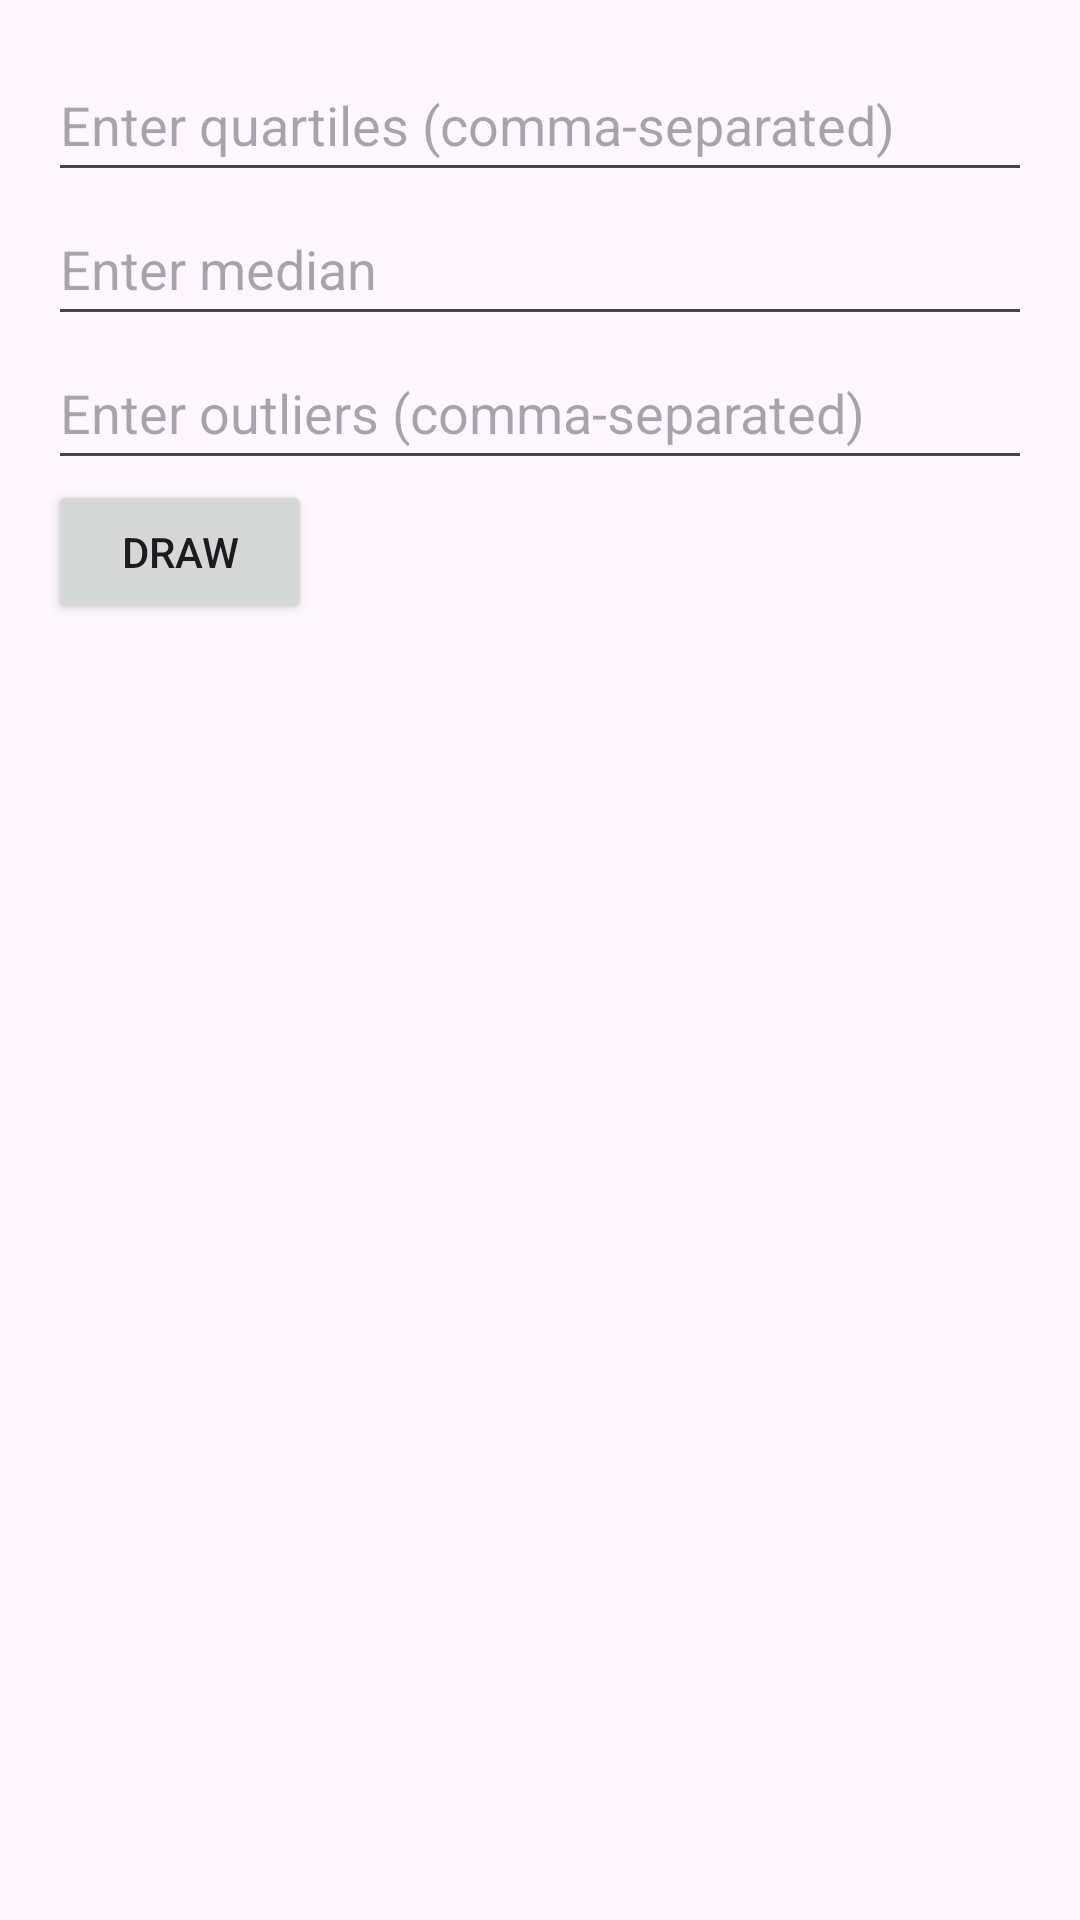

The Android layout XML behind this screen, and the referenced resources:
<!-- AndroidManifest.xml: application theme Theme.GMorph -->
<!-- res/layout/activity_box_plot.xml -->
<?xml version="1.0" encoding="utf-8"?>
<LinearLayout xmlns:android="http://schemas.android.com/apk/res/android"
    android:layout_width="match_parent"
    android:layout_height="match_parent"
    android:orientation="vertical"
    android:padding="16dp">

    <EditText
        android:id="@+id/quartiles_input"
        android:layout_width="match_parent"
        android:layout_height="wrap_content"
        android:hint="Enter quartiles (comma-separated)"
        android:inputType="text"
        android:minHeight="48dp" />

    <EditText
        android:id="@+id/median_input"
        android:layout_width="match_parent"
        android:layout_height="wrap_content"
        android:hint="Enter median"
        android:inputType="number"
        android:minHeight="48dp" />

    <EditText
        android:id="@+id/outlier_input"
        android:layout_width="match_parent"
        android:layout_height="wrap_content"
        android:hint="Enter outliers (comma-separated)"
        android:inputType="text"
        android:minHeight="48dp" />

    <Button
        android:id="@+id/draw_button"
        android:layout_width="wrap_content"
        android:layout_height="wrap_content"
        android:text="Draw" />

    <LinearLayout
        android:id="@+id/box_plot_layout"
        android:layout_width="match_parent"
        android:layout_height="0dp"
        android:layout_weight="1"
        android:orientation="vertical" />

</LinearLayout>
<!-- resources referenced by this layout -->
<resources>
  <style name="Theme.GMorph" parent="Base.Theme.GMorph" />
  <style name="Base.Theme.GMorph" parent="Theme.Material3.DayNight.NoActionBar">
          
          
      </style>
</resources>
